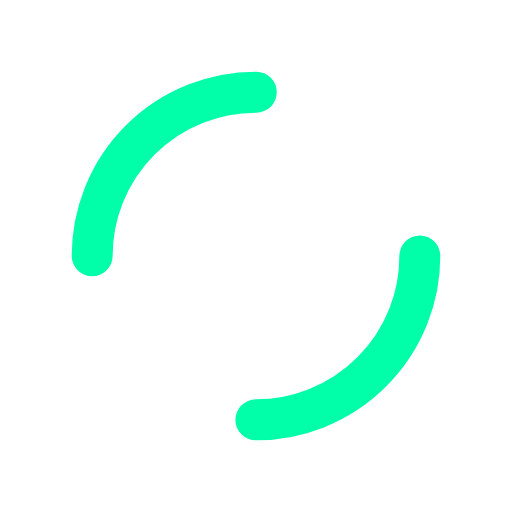
t = 0.00 s
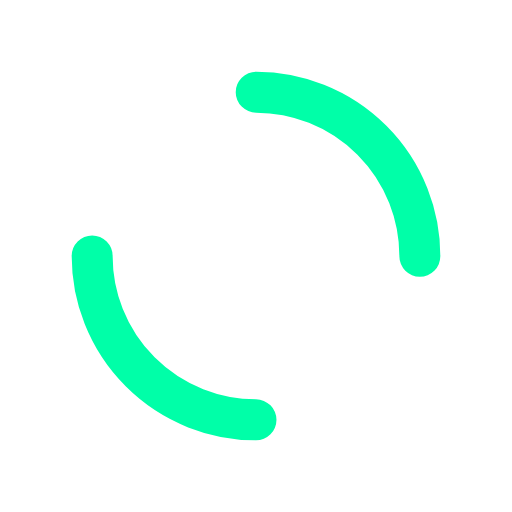
t = 0.25 s
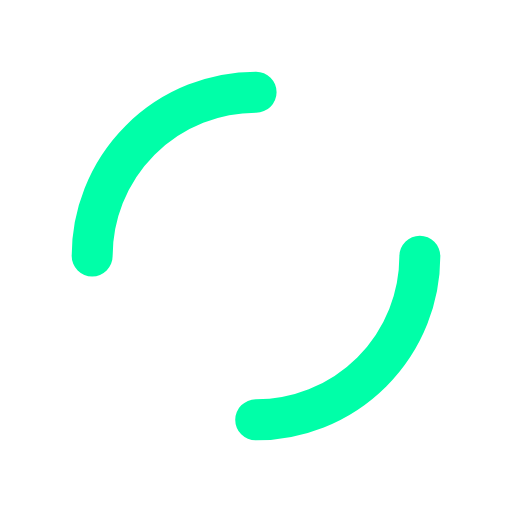
t = 0.50 s
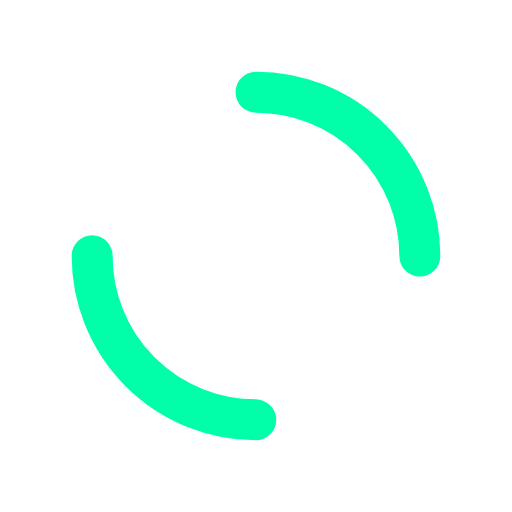
t = 0.75 s

The animated SVG that drew these frames (rendered in a browser with its animation timeline set to each time). Animation: 1 SMIL element (animateTransform=1); one cycle of 1.00 s, repeats indefinitely.

<svg xmlns="http://www.w3.org/2000/svg" xmlns:xlink="http://www.w3.org/1999/xlink" style="margin:auto;background:0 0;display:block;shape-rendering:auto" width="100" height="100" preserveAspectRatio="xMidYMid" viewBox="0 0 100 100"><circle cx="50" cy="50" r="32" fill="none" stroke="#00ffa8" stroke-dasharray="50.265 50.265" stroke-linecap="round" stroke-width="8"><animateTransform attributeName="transform" dur="1s" keyTimes="0;1" repeatCount="indefinite" type="rotate" values="0 50 50;360 50 50"/></circle></svg>